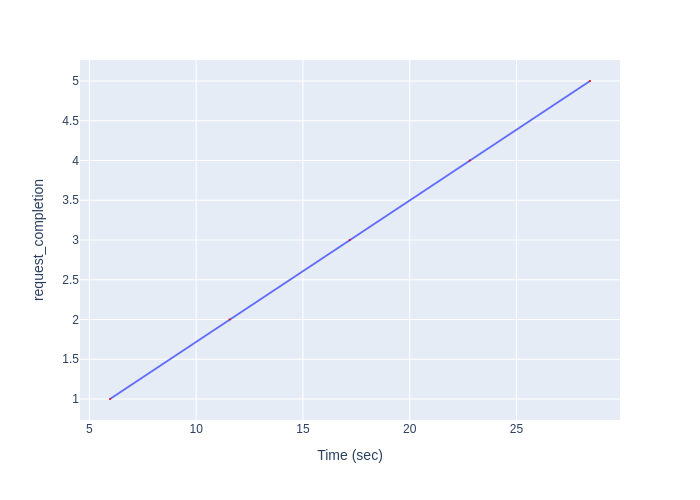

The table this chart was drawn from, first rows:
Time (sec), request_completion
5.966, 1
11.57, 2
17.18, 3
22.81, 4
28.44, 5
